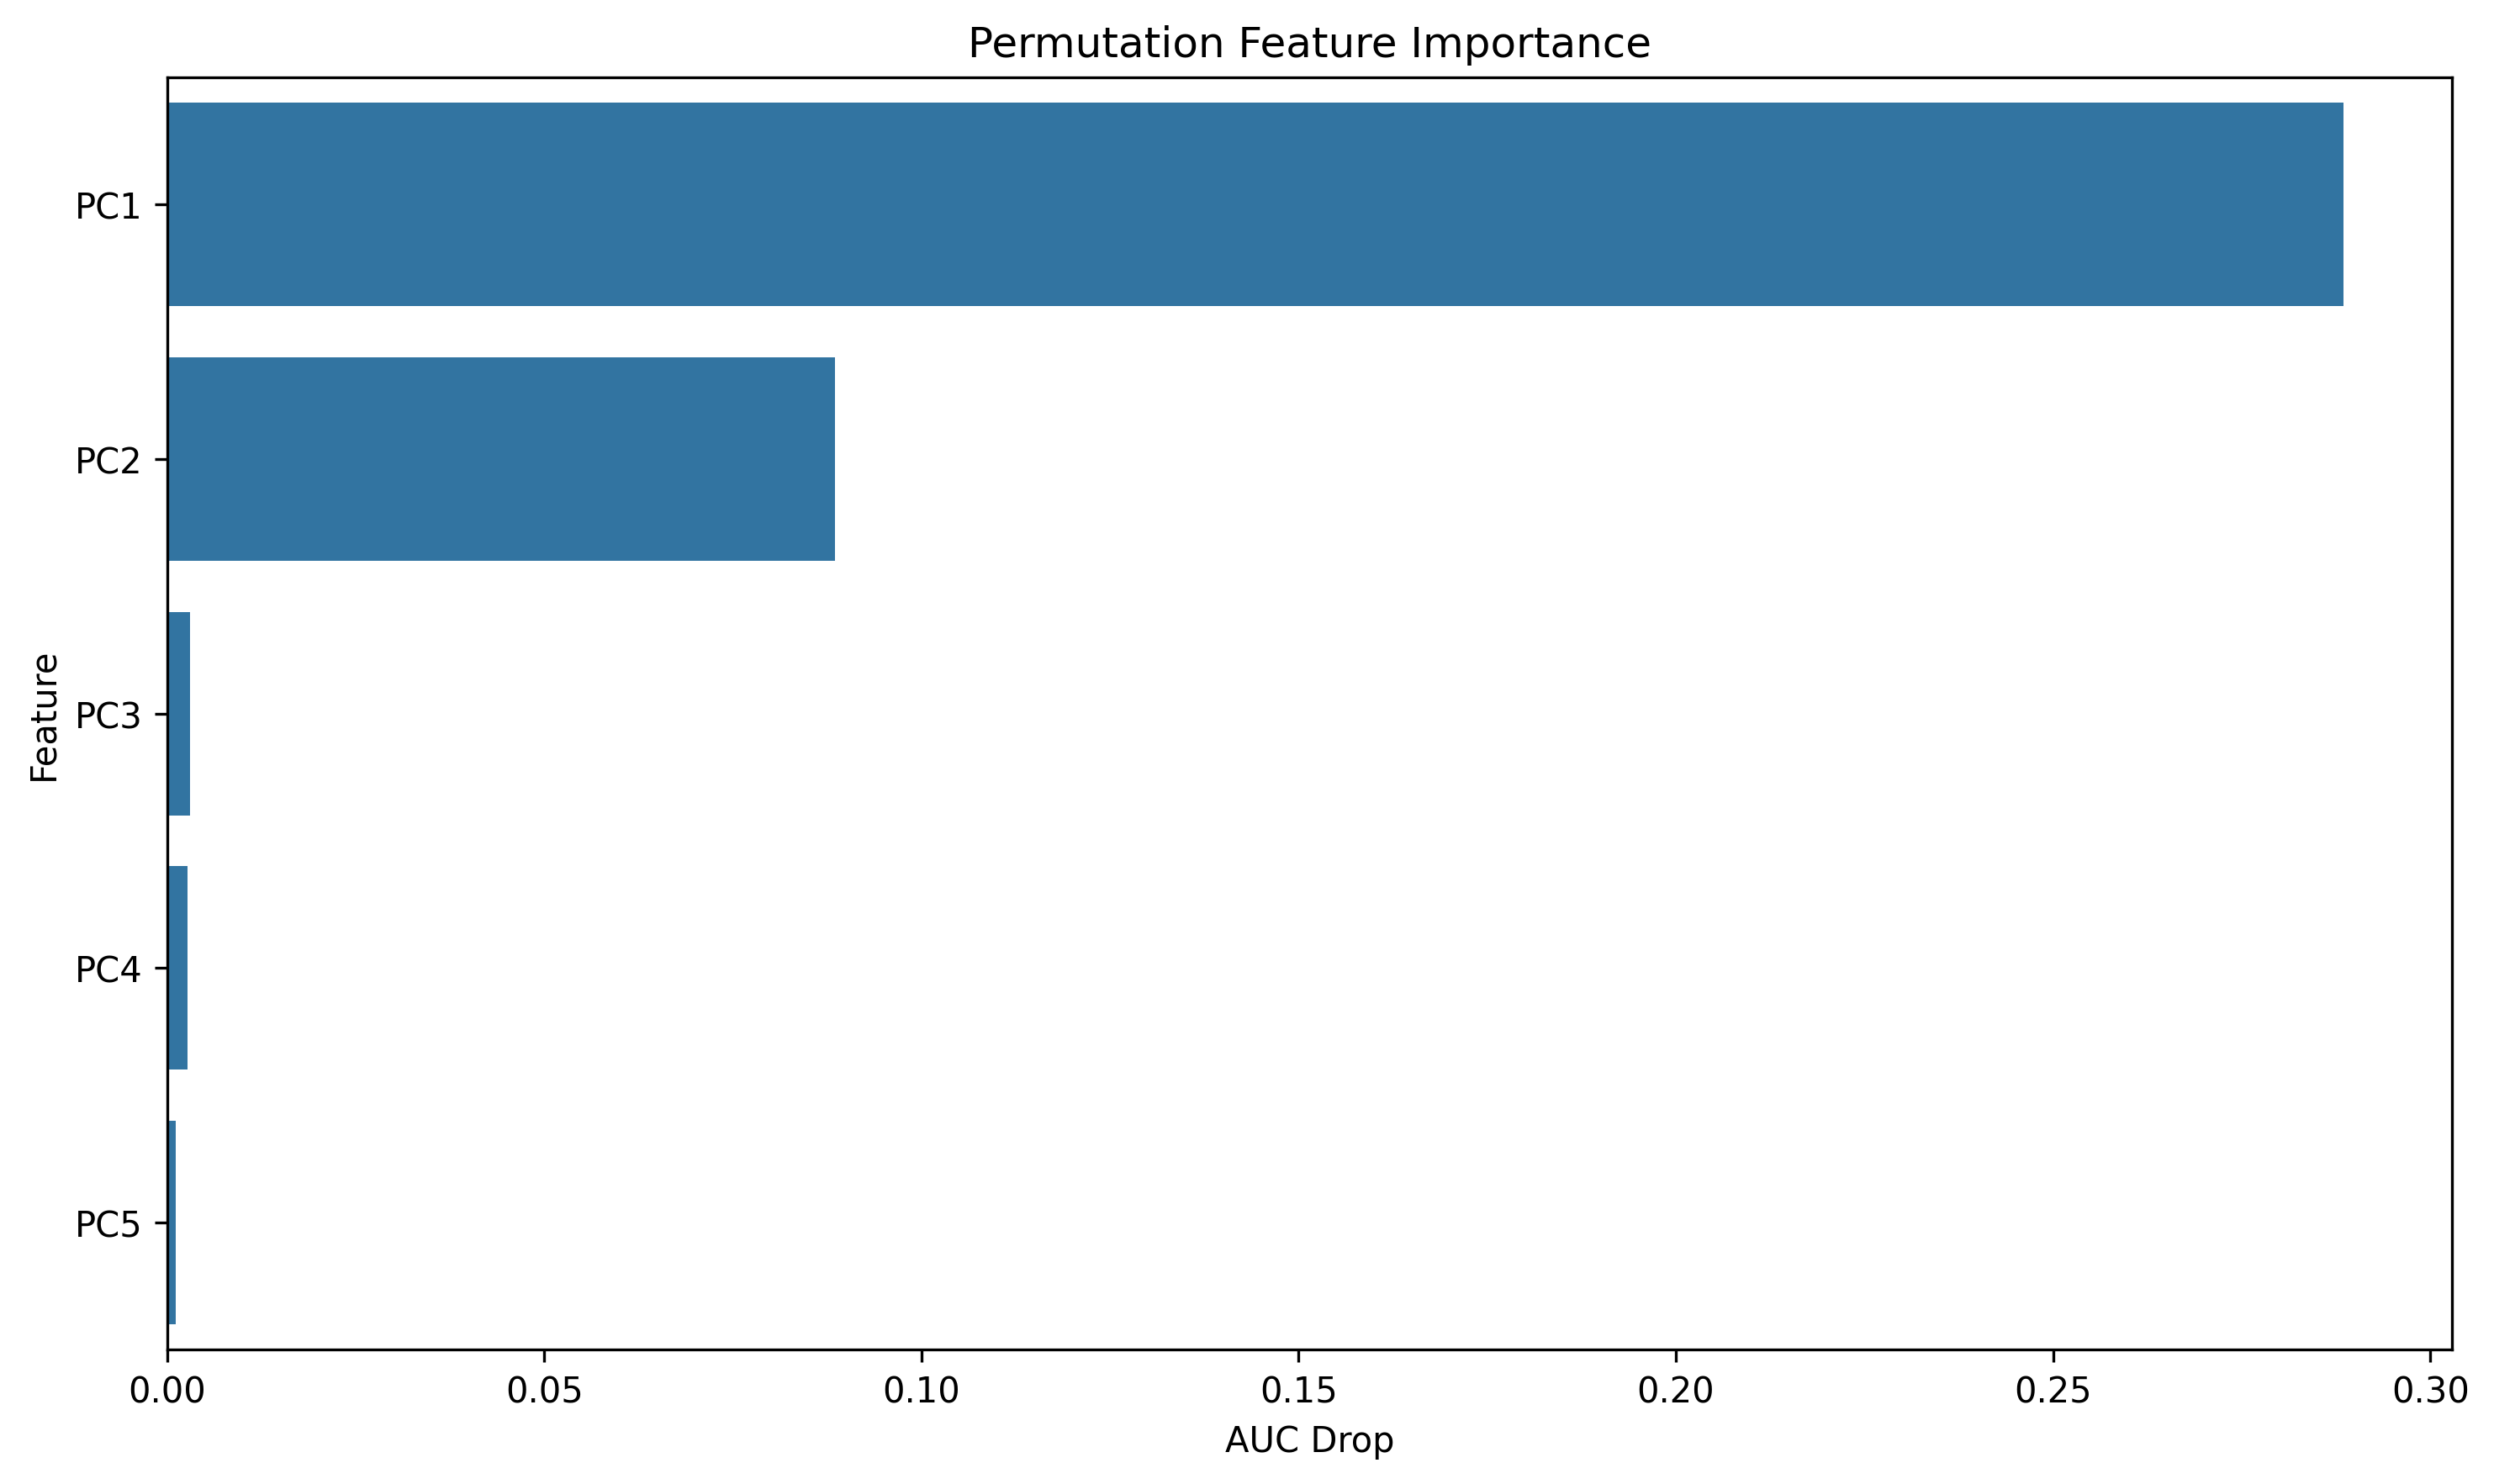

The file beside this chart, header and first rows:
feature, importance
PC1, 0.2885
PC2, 0.08855
PC3, 0.003037
PC4, 0.002682
PC5, 0.001145
